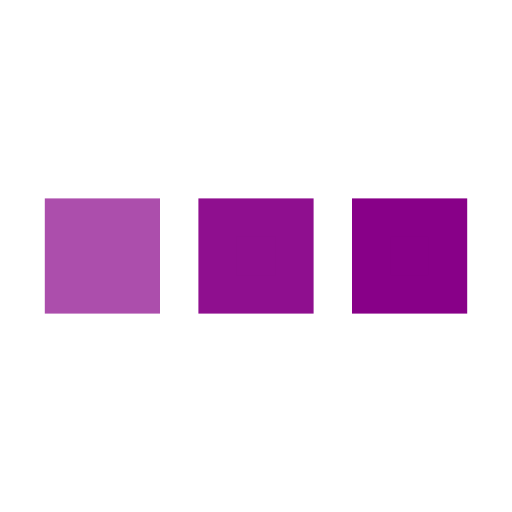
t = 0.00 s
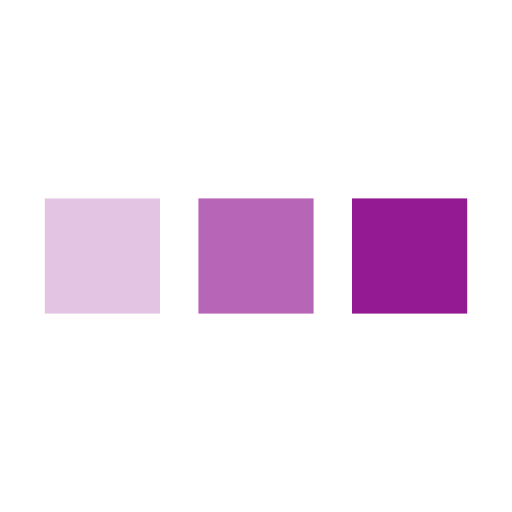
t = 0.25 s
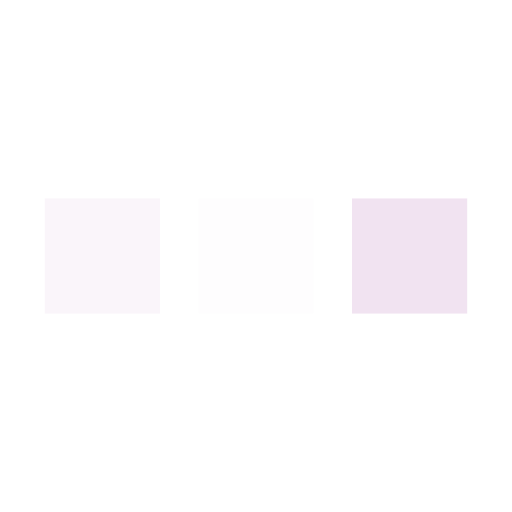
t = 0.75 s
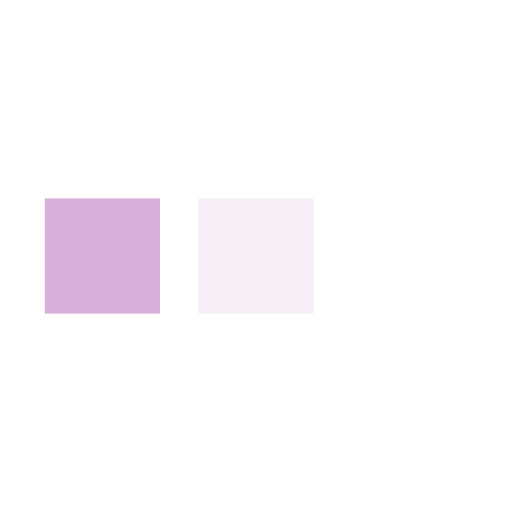
t = 1.00 s
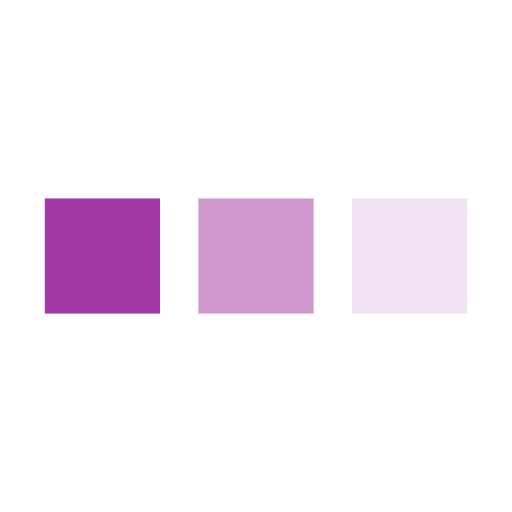
t = 1.25 s
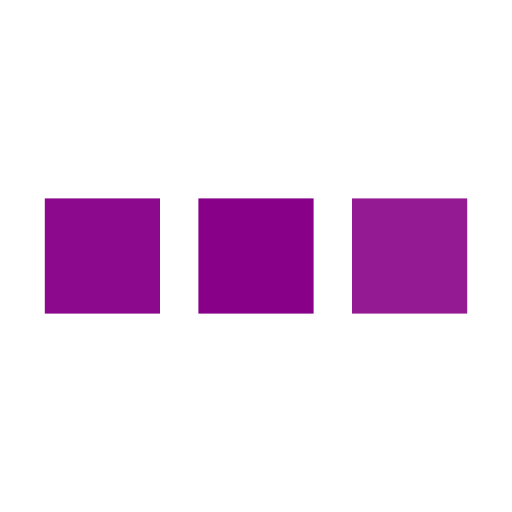
t = 1.75 s

The animated SVG that drew these frames (rendered in a browser with its animation timeline set to each time). Animation: 3 SMIL elements (animate=3); one cycle of 2.00 s, repeats indefinitely.

<svg xmlns="http://www.w3.org/2000/svg" viewBox="0 0 200 200" data-inject-url="https://www.svgbackgrounds.com/svg/preloaders/fade-stagger-squares.svg" loading="lazy">
   <rect class="loader-svg-fill loader-svg-stroke" fill="#808" stroke="#808" stroke-width="15" width="30" height="30" x="25" y="85">     
      <animate attributeName="opacity" calcMode="spline" dur="2" values="1;0;1;" keySplines=".5 0 .5 1;.5 0 .5 1" repeatCount="indefinite" begin="-.4">          
      </animate>
   </rect>
   <rect class="loader-svg-fill loader-svg-stroke" fill="#808" stroke="#808" stroke-width="15" width="30" height="30" x="85" y="85">     
      <animate attributeName="opacity" calcMode="spline" dur="2" values="1;0;1;" keySplines=".5 0 .5 1;.5 0 .5 1" repeatCount="indefinite" begin="-.2">          
      </animate>
   </rect>
   <rect class="loader-svg-fill loader-svg-stroke" fill="#808" stroke="#808" stroke-width="15" width="30" height="30" x="145" y="85">     
      <animate attributeName="opacity" calcMode="spline" dur="2" values="1;0;1;" keySplines=".5 0 .5 1;.5 0 .5 1" repeatCount="indefinite" begin="0">          
      </animate>
   </rect>

</svg>
